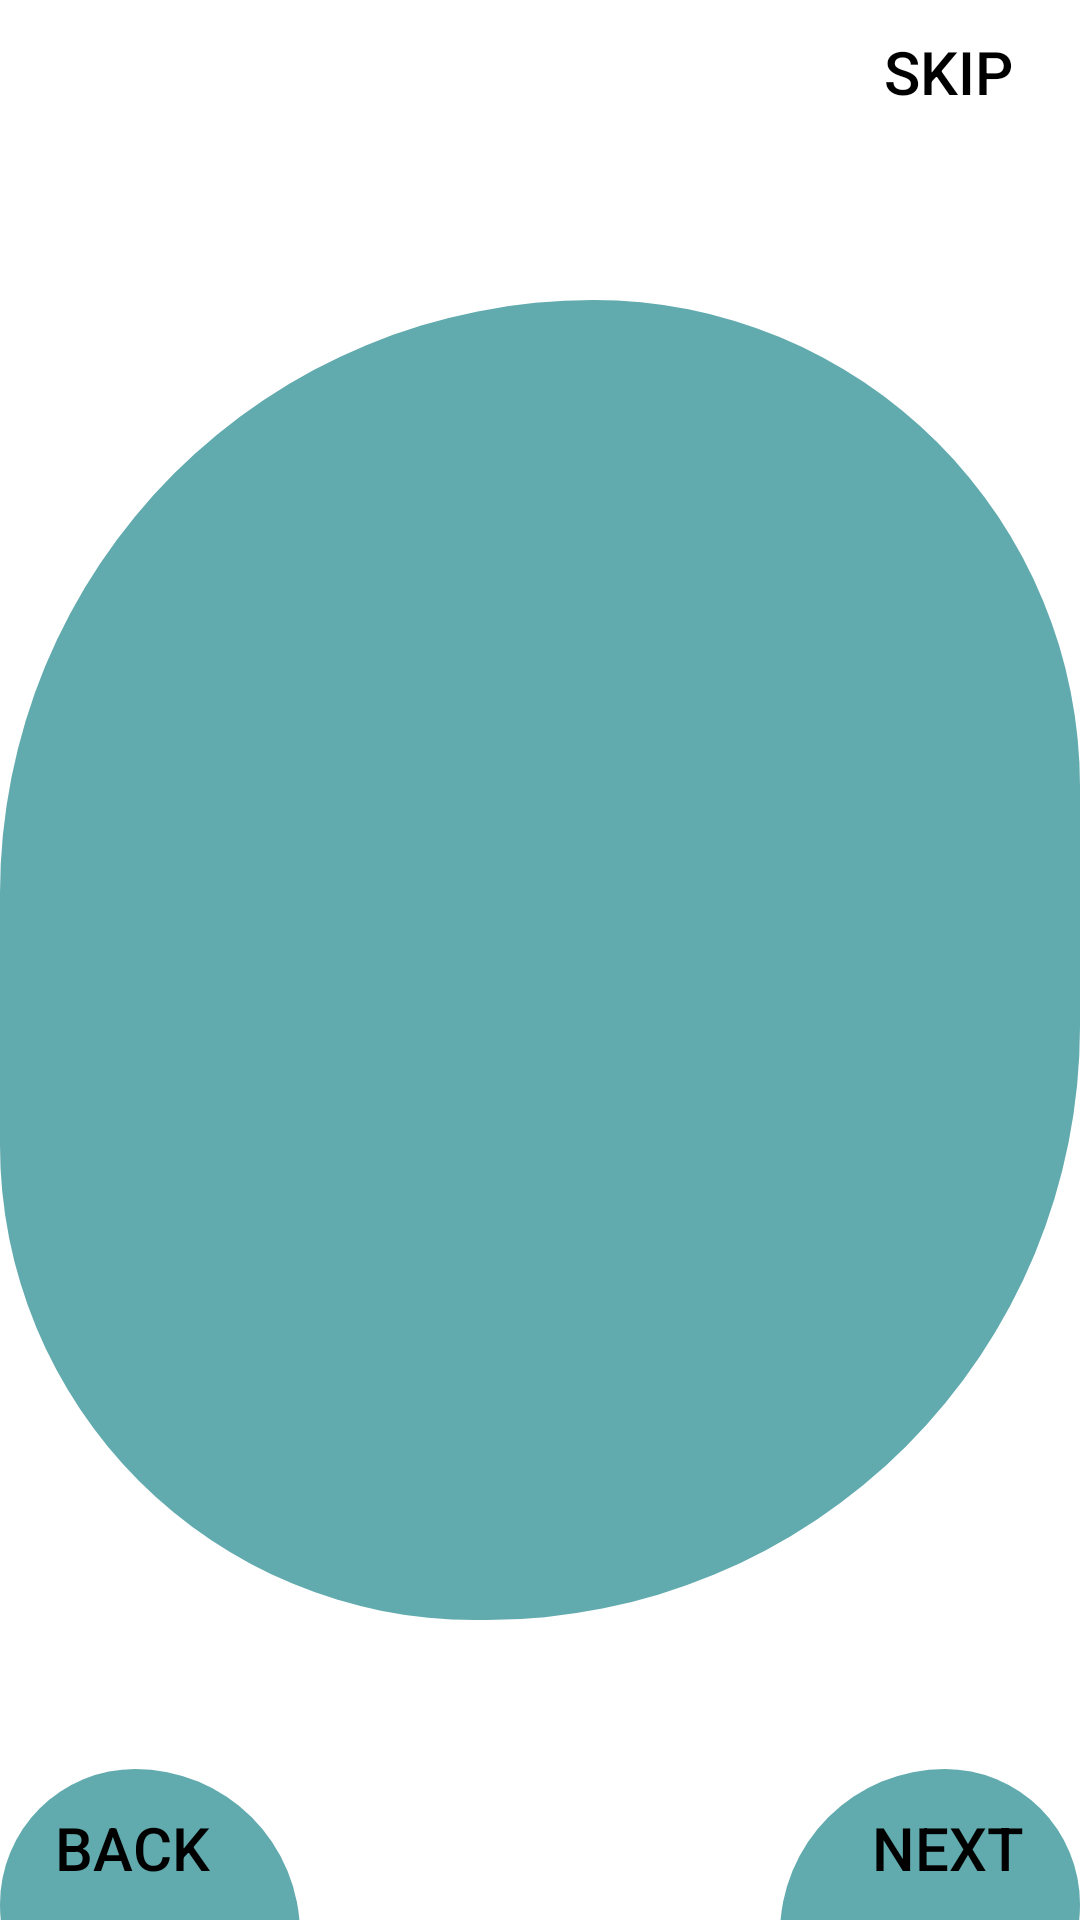

Reconstruct the res/layout file that produces this screen, plus the resources it refers to.
<!-- AndroidManifest.xml: application theme Theme.ORganizacionCOordinacion -->
<!-- res/layout/activity_launcher.xml -->
<?xml version="1.0" encoding="utf-8"?>
<androidx.constraintlayout.widget.ConstraintLayout xmlns:android="http://schemas.android.com/apk/res/android"
    xmlns:app="http://schemas.android.com/apk/res-auto"
    xmlns:tools="http://schemas.android.com/tools"
    android:layout_width="match_parent"
    android:layout_height="match_parent"
    tools:context="UI.Activities.LauncherAct">


    <androidx.appcompat.widget.AppCompatButton
        android:id="@+id/ALBTN_SKIP"
        android:layout_width="wrap_content"
        android:layout_height="wrap_content"
        android:background="#00000000"
        android:text="Skip"
        android:textColor="?android:textColor"
        android:textSize="20sp"
        app:layout_constraintEnd_toEndOf="parent"
        app:layout_constraintTop_toTopOf="parent" />

    <View
        android:id="@+id/ALFC_FrameConteiner"
        android:layout_width="match_parent"
        android:layout_height="match_parent"
        android:layout_marginVertical="100dp"
        app:layout_constraintBottom_toBottomOf="parent"
        app:layout_constraintEnd_toEndOf="parent"
        app:layout_constraintStart_toStartOf="parent"
        app:layout_constraintTop_toTopOf="parent"

        android:background="@drawable/custom_circle"/>

    <androidx.viewpager.widget.ViewPager
        android:id="@+id/ALFC_SliderContainer"
        android:layout_width="match_parent"
        android:layout_height="match_parent"
        android:layout_marginVertical="150dp"
        android:layout_marginHorizontal="20dp"
        app:layout_constraintBottom_toBottomOf="parent"
        app:layout_constraintEnd_toEndOf="parent"
        app:layout_constraintStart_toStartOf="parent"
        app:layout_constraintTop_toTopOf="parent" />

    <ImageView
        android:id="@+id/ALIV_ELIZQ"
        android:layout_width="100dp"
        android:layout_height="100dp"

        android:layout_marginBottom="-50dp"
        app:layout_constraintBottom_toBottomOf="parent"
        app:layout_constraintStart_toStartOf="parent"
        app:srcCompat="@drawable/custom_circle"
        android:scaleX="-1"/>


    <androidx.appcompat.widget.AppCompatButton
        android:id="@+id/ALBTN_IZQPREV"
        android:layout_width="wrap_content"
        android:layout_height="wrap_content"
        android:background="#00000000"


        android:text="Back"
        android:textColor="?android:textColor"
        android:textSize="20sp"
        app:layout_constraintBottom_toBottomOf="parent"
        app:layout_constraintStart_toStartOf="parent" />

    <ImageView
        android:id="@+id/ALIV_ELDER"
        android:layout_width="100dp"
        android:layout_height="100dp"

        android:layout_marginBottom="-50dp"
        app:layout_constraintBottom_toBottomOf="parent"
        app:layout_constraintEnd_toEndOf="parent"
        app:srcCompat="@drawable/custom_circle" />

    <androidx.appcompat.widget.AppCompatButton
        android:id="@+id/ALBTN_DERNEXT"
        android:layout_width="wrap_content"
        android:layout_height="wrap_content"
        android:background="#00000000"


        android:text="Next"
        android:textColor="?android:textColor"
        android:textSize="20sp"
        app:layout_constraintBottom_toBottomOf="parent"
        app:layout_constraintEnd_toEndOf="parent" />

    <LinearLayout
        android:id="@+id/ALLL_linea"
        android:layout_width="wrap_content"
        android:layout_height="wrap_content"
        android:orientation="horizontal"
        android:layout_marginBottom="25dp"
        app:layout_constraintBottom_toBottomOf="parent"
        app:layout_constraintEnd_toEndOf="parent"
        app:layout_constraintStart_toStartOf="parent"

        />


</androidx.constraintlayout.widget.ConstraintLayout>
<!-- resources referenced by this layout -->
<resources>
  <!-- drawable custom_circle (drawable) -->
  <layer-list xmlns:android="http://schemas.android.com/apk/res/android">
      <item
  
          android:gravity="bottom">
          <shape android:shape="rectangle">
              <solid android:color="?attr/customColorDrawableValue" />
              <corners
                  android:topLeftRadius="250dp"
                  android:topRightRadius="205dp"
                  android:bottomLeftRadius="200dp"
                  android:bottomRightRadius="250dp"/>
  
          </shape>
      </item>
  
  </layer-list>
  <style name="Theme.ORganizacionCOordinacion" parent="Theme.MaterialComponents.DayNight.NoActionBar">
          
          <item name="colorPrimary">@color/DIU_PRIMARIO</item>
          <item name="colorPrimaryVariant">@color/DIU_SECUNDARIO</item>
          <item name="colorOnPrimary">@color/COM_BLANCO</item>
          
          <item name="colorSecondary">@color/DIU_TERCIARIO</item>
          <item name="colorSecondaryVariant">@color/DIU_STATUS</item>
          <item name="colorOnSecondary">@color/COM_BLANCO</item>
          <item name="customColorDrawableValue">@color/DIU_CIRCLE</item>
          
          <item name="android:statusBarColor">?attr/colorSecondaryVariant</item>
          
  
          <item name="android:textColor">@color/COM_NEGRO</item>
          <item name="editTextBackground">@drawable/custom_input</item>
          <item name="background">@drawable/custom_button</item>
          <item name="font">@font/simplysans</item>
          <item name="icon">@drawable/logonegroa</item>
  
      </style>
  <color name="DIU_PRIMARIO">#F0F4F3</color>
  <color name="DIU_SECUNDARIO">#50C2C9</color>
  <color name="COM_BLANCO">#FFFFFFFF</color>
  <color name="DIU_TERCIARIO">#C4C4C4</color>
  <color name="DIU_STATUS">#50C2C9</color>
  <color name="DIU_CIRCLE">#61aaae</color>
  <color name="COM_NEGRO">#FF000000</color>
  <!-- drawable custom_input (drawable) -->
  <?xml version="1.0" encoding="utf-8"?>
  <selector xmlns:android="http://schemas.android.com/apk/res/android">
      <item android:state_enabled="true" android:state_focused="true">
          <shape android:shape="rectangle">
              <solid android:color="?attr/colorPrimary" />
              <corners android:radius="5dp" />
              <stroke android:width="1dp" android:color="?attr/colorPrimary" />
          </shape>
      </item>
  
      <item android:state_enabled="true">
          <shape android:shape="rectangle">
              <solid android:color="?attr/colorPrimary" />
              <corners android:radius="5dp" />
              <stroke android:width="1dp" android:color="?attr/colorPrimary" />
          </shape>
      </item>
  
  
  </selector>
  <!-- drawable custom_button (drawable) -->
  <?xml version="1.0" encoding="utf-8"?>
  <selector xmlns:android="http://schemas.android.com/apk/res/android">
          <item android:state_enabled="true" android:state_focused="true">
              <shape android:shape="rectangle">
                  <solid android:color="?attr/colorSecondary" />
                  <corners android:radius="3dp" />
                  <stroke android:width="3dp" android:color="?attr/colorSecondaryVariant" />
              </shape>
  
          </item>
  
          <item android:state_enabled="true">
              <shape android:shape="rectangle">
                  <solid android:color="?attr/colorPrimaryVariant" />
                  <corners android:radius="5dp" />
                  <stroke android:width="3dp" android:color="?attr/colorSecondaryVariant" />
              </shape>
          </item>
  </selector>
  <!-- drawable logonegroa: webp bitmap (drawable, 55196 bytes) -->
</resources>
